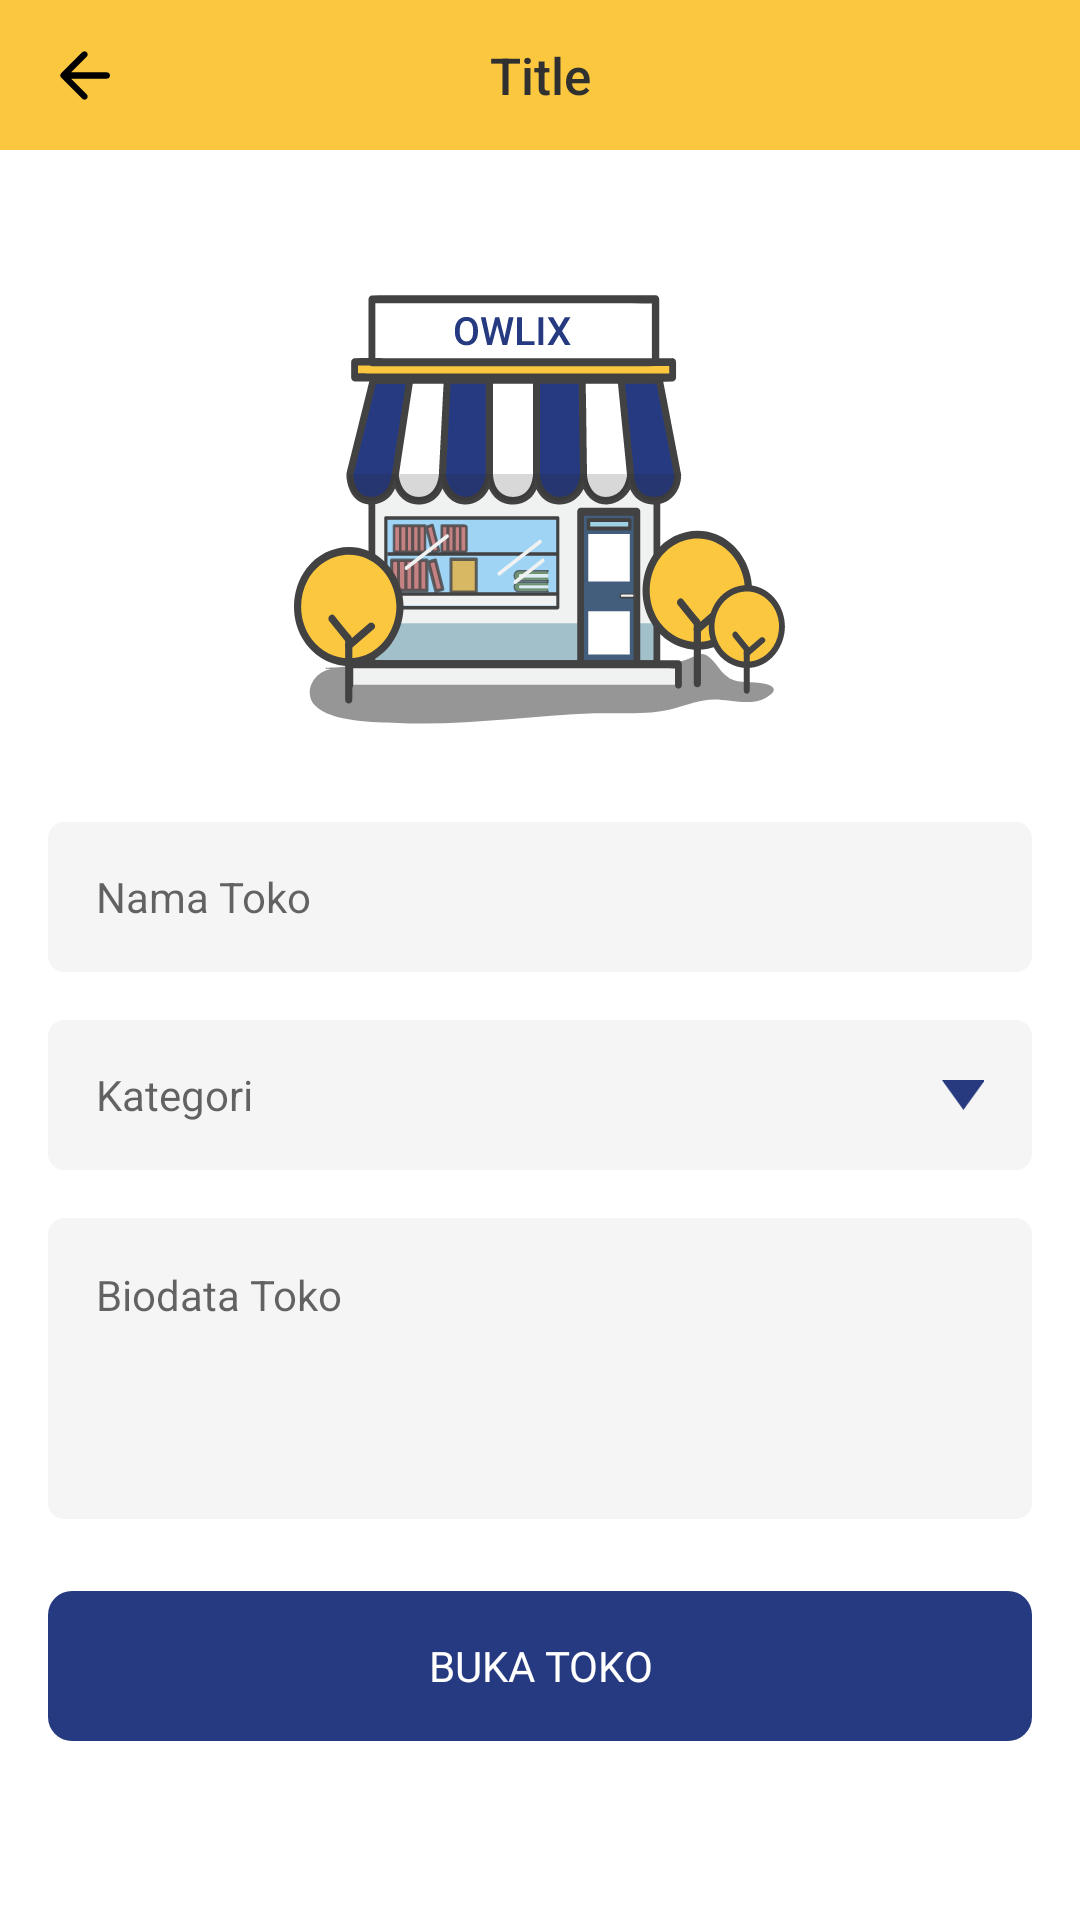

Here is an Android app screen rendered from its layout file. Give the layout XML and the strings, colors and styles it references.
<!-- AndroidManifest.xml: application theme AppTheme -->
<!-- res/layout/fragment_register_third.xml -->
<?xml version="1.0" encoding="utf-8"?>
<androidx.constraintlayout.widget.ConstraintLayout xmlns:android="http://schemas.android.com/apk/res/android"
    xmlns:app="http://schemas.android.com/apk/res-auto"
    xmlns:tools="http://schemas.android.com/tools"
    android:layout_width="match_parent"
    android:layout_height="match_parent"
    android:background="@color/colorWhite"
    tools:context=".view.auth.RegisterThirdFragment">

    <include
        android:id="@+id/include"
        layout="@layout/toolbar_owlix"
        android:layout_width="0dp"
        android:layout_height="wrap_content"
        app:layout_constraintEnd_toEndOf="parent"
        app:layout_constraintStart_toStartOf="parent"
        app:layout_constraintTop_toTopOf="parent" />

    <androidx.core.widget.NestedScrollView
        android:layout_width="0dp"
        android:layout_height="0dp"
        android:fillViewport="true"
        app:layout_constraintBottom_toBottomOf="parent"
        app:layout_constraintEnd_toEndOf="parent"
        app:layout_constraintStart_toStartOf="parent"
        app:layout_constraintTop_toBottomOf="@+id/include">

        <LinearLayout
            android:id="@+id/ll_signup_third"
            android:layout_width="match_parent"
            android:layout_height="wrap_content"
            android:orientation="vertical">

            <androidx.constraintlayout.widget.ConstraintLayout
                android:layout_width="match_parent"
                android:layout_height="wrap_content">

                <EditText
                    android:id="@+id/et_signup_store_name"
                    android:layout_width="0dp"
                    android:layout_height="50dp"
                    android:layout_marginStart="16dp"
                    android:layout_marginTop="32dp"
                    android:layout_marginEnd="16dp"
                    android:background="@drawable/bg_editext_grey"
                    android:ems="10"
                    android:hint="@string/string_nama_toko_placeholder"
                    android:inputType="textPersonName"
                    android:paddingStart="16dp"
                    android:paddingEnd="16dp"
                    android:textSize="14sp"
                    app:layout_constraintEnd_toEndOf="parent"
                    app:layout_constraintStart_toStartOf="parent"
                    app:layout_constraintTop_toBottomOf="@+id/imageView16" />

                <EditText
                    android:id="@+id/et_signup_category"
                    android:layout_width="0dp"
                    android:layout_height="50dp"
                    android:layout_marginStart="16dp"
                    android:layout_marginTop="16dp"
                    android:layout_marginEnd="16dp"
                    android:background="@drawable/bg_editext_grey"
                    android:ems="10"
                    android:hint="@string/string_kategori"
                    android:inputType="textPersonName"
                    android:paddingStart="16dp"
                    android:paddingEnd="16dp"
                    android:textSize="14sp"
                    app:layout_constraintEnd_toEndOf="parent"
                    app:layout_constraintStart_toStartOf="parent"
                    app:layout_constraintTop_toBottomOf="@+id/et_signup_store_name" />

                <ImageView
                    android:id="@+id/imageView16"
                    android:layout_width="wrap_content"
                    android:layout_height="wrap_content"
                    android:layout_marginTop="48dp"
                    android:src="@drawable/ic_store_illustration"
                    app:layout_constraintEnd_toEndOf="parent"
                    app:layout_constraintStart_toStartOf="parent"
                    app:layout_constraintTop_toTopOf="parent" />

                <ImageView
                    android:id="@+id/imageView17"
                    android:layout_width="14dp"
                    android:layout_height="14dp"
                    android:layout_marginEnd="16dp"
                    android:src="@drawable/ic_arrow_bottom"
                    app:layout_constraintBottom_toBottomOf="@+id/et_signup_category"
                    app:layout_constraintEnd_toEndOf="@+id/et_signup_category"
                    app:layout_constraintTop_toTopOf="@+id/et_signup_category" />

                <Button
                    android:id="@+id/btn_signup_category"
                    android:layout_width="0dp"
                    android:layout_height="0dp"
                    android:background="@android:color/transparent"
                    app:layout_constraintBottom_toBottomOf="@+id/et_signup_category"
                    app:layout_constraintEnd_toEndOf="@+id/et_signup_category"
                    app:layout_constraintStart_toStartOf="@+id/et_signup_category"
                    app:layout_constraintTop_toTopOf="@+id/et_signup_category" />

                <EditText
                    android:id="@+id/et_signup_biodata"
                    android:layout_width="0dp"
                    android:layout_height="wrap_content"
                    android:layout_marginTop="16dp"
                    android:background="@drawable/bg_editext_grey"
                    android:ems="10"
                    android:gravity="start|top"
                    android:hint="Biodata Toko"
                    android:inputType="textMultiLine"
                    android:lines="5"
                    android:paddingStart="16dp"
                    android:paddingTop="16dp"
                    android:paddingEnd="16dp"
                    android:textSize="14sp"
                    app:layout_constraintEnd_toEndOf="@+id/et_signup_category"
                    app:layout_constraintStart_toStartOf="@+id/et_signup_category"
                    app:layout_constraintTop_toBottomOf="@+id/et_signup_category" />

                <Button
                    android:id="@+id/btn_signup_open_store"
                    android:layout_width="0dp"
                    android:layout_height="50dp"
                    android:layout_marginTop="24dp"
                    android:layout_marginBottom="48dp"
                    android:background="@drawable/semi_rounded_button"
                    android:backgroundTint="@color/colorPrimary"
                    android:fontFamily="@font/roboto_medium"
                    android:text="@string/string_buka_toko"
                    android:textColor="@color/colorWhite"
                    app:layout_constraintBottom_toBottomOf="parent"
                    app:layout_constraintEnd_toEndOf="@+id/et_signup_biodata"
                    app:layout_constraintHorizontal_bias="0.0"
                    app:layout_constraintStart_toStartOf="@+id/et_signup_biodata"
                    app:layout_constraintTop_toBottomOf="@+id/et_signup_biodata"
                    app:layout_constraintVertical_bias="0.0" />
            </androidx.constraintlayout.widget.ConstraintLayout>
        </LinearLayout>
    </androidx.core.widget.NestedScrollView>
</androidx.constraintlayout.widget.ConstraintLayout>
<!-- res/layout/toolbar_owlix.xml (included above) -->
<?xml version="1.0" encoding="utf-8"?>
<androidx.constraintlayout.widget.ConstraintLayout xmlns:android="http://schemas.android.com/apk/res/android"
    xmlns:app="http://schemas.android.com/apk/res-auto"
    android:layout_width="match_parent"
    android:layout_height="wrap_content">

    <androidx.appcompat.widget.Toolbar
        android:id="@+id/tb_owlix"
        android:layout_width="0dp"
        android:layout_height="50dp"
        android:background="@color/colorSecondary"
        android:minHeight="?attr/actionBarSize"
        android:theme="?attr/actionBarTheme"
        app:contentInsetStartWithNavigation="0dp"
        app:layout_constraintEnd_toEndOf="parent"
        app:layout_constraintStart_toStartOf="parent"
        app:layout_constraintTop_toTopOf="parent"
        app:navigationIcon="@drawable/ic_arrow_back">

        <TextView
            android:id="@+id/tv_tb_title"
            android:layout_width="wrap_content"
            android:layout_height="wrap_content"
            android:layout_gravity="center"
            android:text="Title"
            android:textAppearance="@style/ActionBar.nameText" />

    </androidx.appcompat.widget.Toolbar>
</androidx.constraintlayout.widget.ConstraintLayout>
<!-- resources referenced by this layout -->
<resources>
  <color name="colorPrimary">#263A81</color>
  <color name="colorSecondary">#FAC73F</color>
  <color name="colorWhite">#FFFFFF</color>
  <!-- drawable bg_editext_grey (drawable) -->
  <?xml version="1.0" encoding="utf-8"?>
  <shape xmlns:android="http://schemas.android.com/apk/res/android"
      android:shape="rectangle">
      <solid android:color="#F5F5F5" />
      <corners android:radius="5dp" />
      <stroke
          android:width="1dp"
          android:color="#F5F5F5" />
  </shape>
  <!-- drawable ic_arrow_back (drawable) -->
  <vector xmlns:android="http://schemas.android.com/apk/res/android"
      android:width="17dp"
      android:height="17dp"
      android:viewportWidth="17"
      android:viewportHeight="17">
    <path
        android:pathData="M15.9375,7.4375L4.0375,7.4375L4.0375,7.4375L9.2437,2.2313C9.6545,1.8205 9.6545,1.1545 9.2437,0.7437C8.833,0.333 8.167,0.333 7.7562,0.7437L0.7071,7.7929C0.3166,8.1834 0.3166,8.8166 0.7071,9.2071L7.7562,16.2563C8.167,16.667 8.833,16.667 9.2437,16.2563C9.6545,15.8455 9.6545,15.1795 9.2437,14.7688L4.0375,9.5625L4.0375,9.5625L15.9375,9.5625C16.5243,9.5625 17,9.0868 17,8.5C17,7.9132 16.5243,7.4375 15.9375,7.4375Z"
        android:strokeWidth="1"
        android:fillColor="#000000"
        android:fillType="nonZero"
        android:strokeColor="#00000000"/>
  </vector>
  <!-- drawable ic_arrow_bottom (drawable) -->
  <vector xmlns:android="http://schemas.android.com/apk/res/android"
      android:width="48dp"
      android:height="34dp"
      android:viewportWidth="48"
      android:viewportHeight="34">
    <path
        android:pathData="M0,0l49,0l-24.5,34z"
        android:strokeWidth="1"
        android:fillColor="#273A7F"
        android:fillType="evenOdd"
        android:strokeColor="#00000000"/>
  </vector>
  <!-- drawable ic_store_illustration: vector/xml drawable (drawable, 36194 chars, omitted) -->
  <!-- drawable semi_rounded_button (drawable) -->
  <?xml version="1.0" encoding="utf-8"?>
  <shape xmlns:android="http://schemas.android.com/apk/res/android"
      android:shape="rectangle">
  
      <corners android:radius="8dp" />
  </shape>
  <string name="string_buka_toko">Buka Toko</string>
  <string name="string_kategori">Kategori</string>
  <string name="string_nama_toko_placeholder">Nama Toko</string>
  <style name="ActionBar.nameText" parent="TextAppearance.AppCompat.Widget.ActionBar.Title">
          <item name="android:textColor">@color/colorTextDarkGrey</item>
          <item name="android:textSize">17sp</item>
  
          <item name="android:textStyle">normal</item>
      </style>
  <style name="AppTheme" parent="Theme.AppCompat.Light.NoActionBar">
          
          <item name="colorPrimary">@color/colorPrimary</item>
          <item name="colorPrimaryDark">@color/colorSecondary</item>
          <item name="colorAccent">@color/colorAccent</item>
          <item name="android:windowLightStatusBar">true</item>
  
      </style>
  <color name="colorTextDarkGrey">#303030</color>
  <color name="colorAccent">#263A81</color>
</resources>
